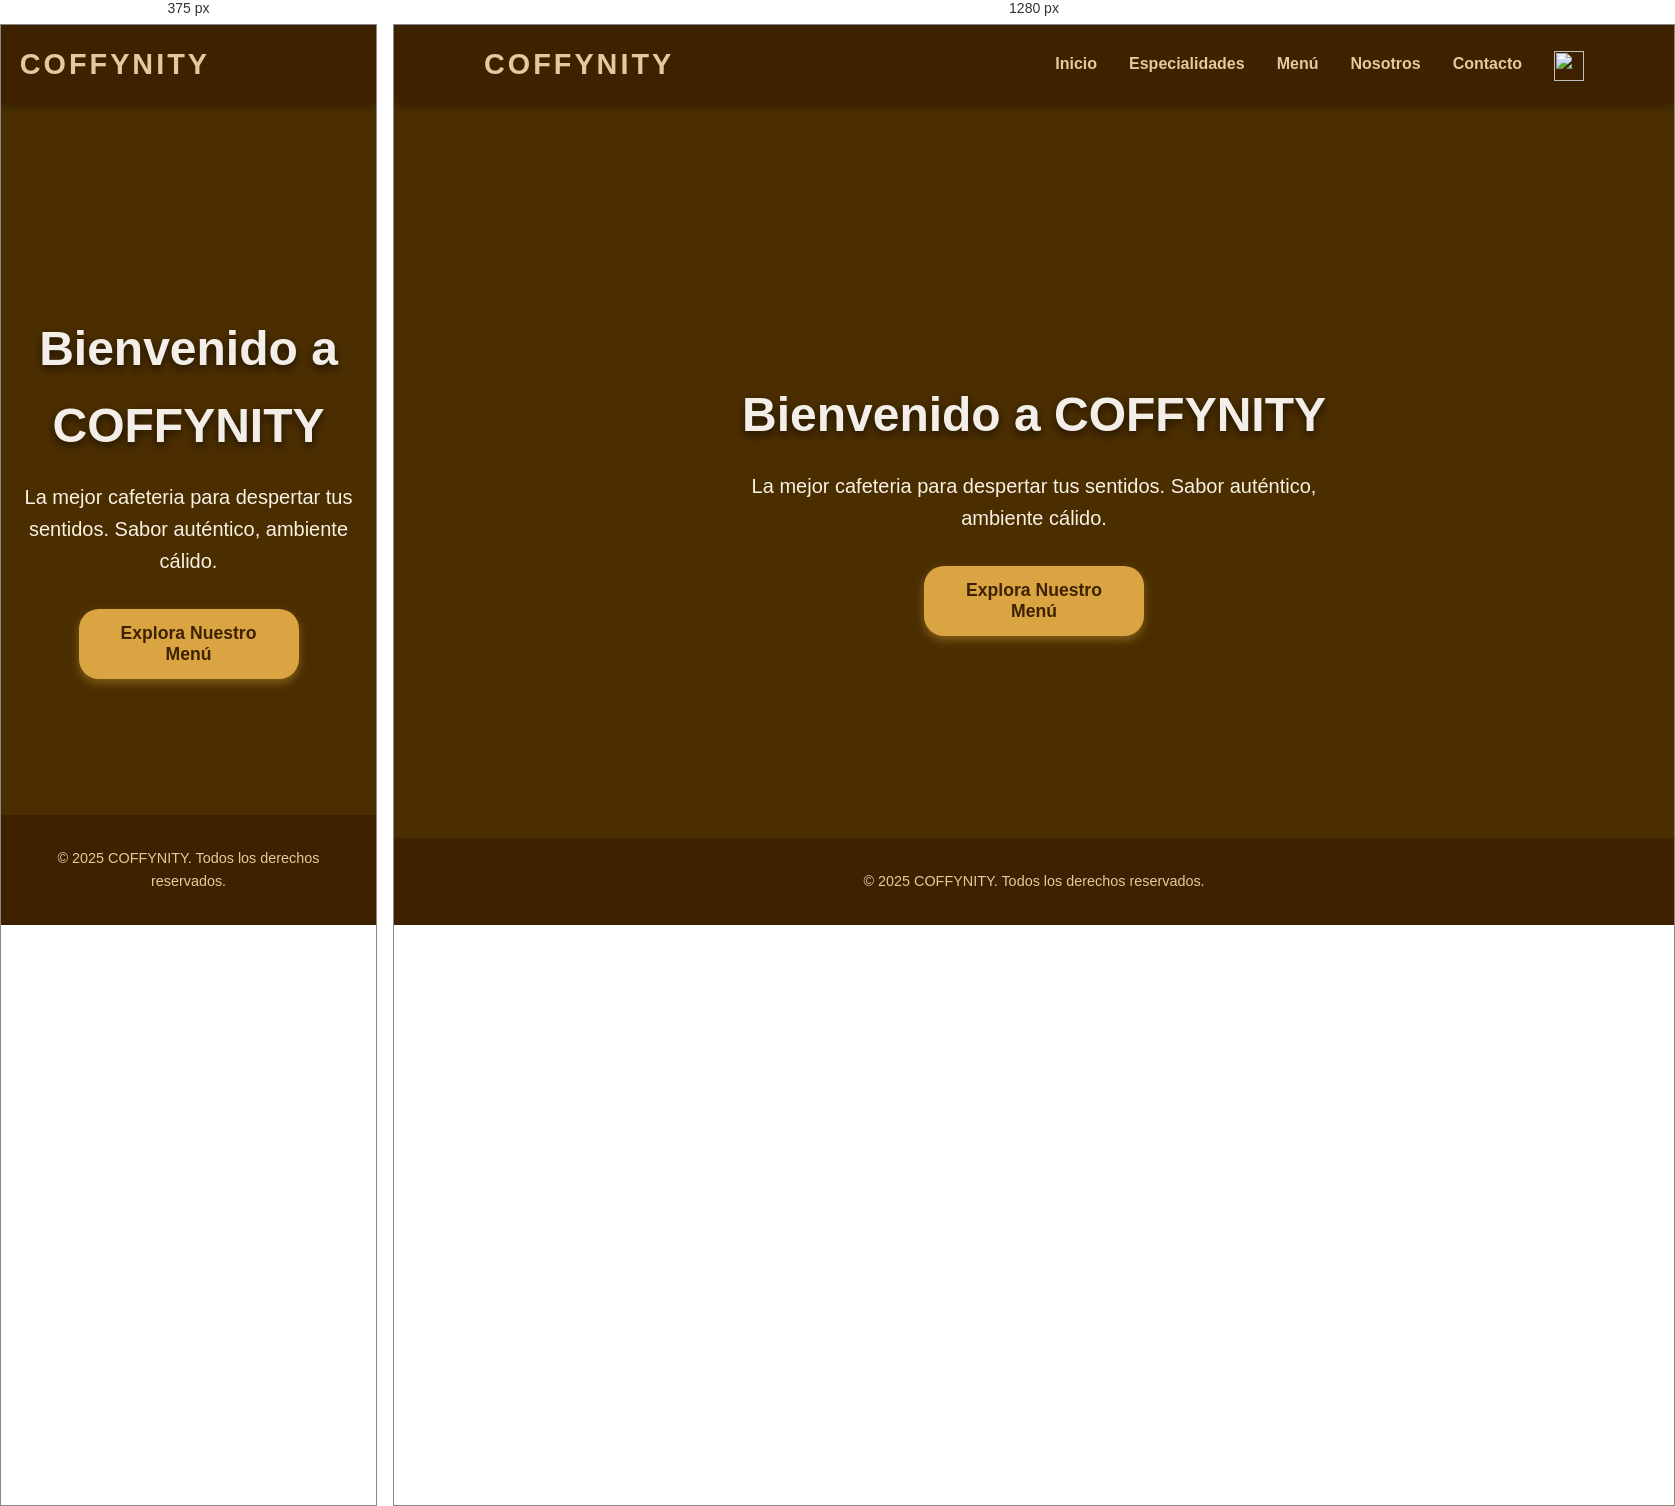
Rendered at 375 px and 1280 px, left to right.

<!-- file: index.html -->
<!DOCTYPE html>
<html lang="es">
<head>
    <meta charset="UTF-8" />
    <meta name="viewport" content="width=device-width, initial-scale=1" />
    <title>COFFYNITY - Tu Cafetería Favorita</title>
    <link href="https://fonts.googleapis.com/css2?family=Poppins:wght@400;600;800&display=swap" rel="stylesheet" />
    <link rel="stylesheet" href="./styles/estilos.css" />
</head>
<body>
  
<header>
  <div class="container header-inner">
    <div class="logo" tabindex="0">COFFYNITY</div>
    
    <nav id="primary-navigation" role="navigation">
      <a href="./index.html" tabindex="0">Inicio</a>
      <a href="./especialidades.html" tabindex="0">Especialidades</a>
      <a href="./menu.html" tabindex="0">Menú</a>
      <a href="./nosotros.html" tabindex="0">Nosotros</a>
      <a href="./contacto.html" tabindex="0">Contacto</a>
      <a href="./carrito.html"><img src="https://images.icon-icons.com/1152/PNG/512/1486506235-groceries-online-shopping-cart-e-commerce-shopping-cart_81445.png" alt="" width="30" height="30"><p class="contador"></p></a>
    </nav>
  </div>
</header>

<main>
  <section id="home" class="hero" role="banner" aria-label="Imagen principal de cafetería con título y llamada a la acción">
    <h1>Bienvenido a COFFYNITY</h1>
    <p>La mejor cafeteria para despertar tus sentidos. Sabor auténtico, ambiente cálido.</p>
    <a href="./menu.html"><button class="btn-primary" tabindex="0">Explora Nuestro Menú</button></a>
  </section>

  
</main>

<footer>
  <div class="container">
    &copy; 2025 COFFYNITY. Todos los derechos reservados.
  </div>
</footer>

<script>
  // Mobile nav toggle
  const navToggle = document.querySelector('.nav-toggle');
  const nav = document.querySelector('nav#primary-navigation');

  navToggle.addEventListener('click', () => {
    const expanded = navToggle.getAttribute('aria-expanded') === 'true' || false;
    navToggle.setAttribute('aria-expanded', !expanded);
    nav.classList.toggle('show');
  }
  
  );
</script>
</body>
<script src="./scripts/loadCarritoCont.js"></script>
</html>


/* @media block from estilos.css */
@media (max-width: 767px) {
    nav {
        display: none;
        flex-direction: column;
        background: #3E2200;
        position: absolute;
        width: 100%;
        top: 60px;
        left: 0;
        padding: 1rem 0;
        box-shadow: 0 4px 8px rgba(0,0,0,0.7);
    }
    nav.show {
        display: flex;
    }
    nav a {
        padding: 0.75rem 1.5rem;
        font-size: 1.2rem;
        border-bottom: 1px solid #D9A441;
    }
    .nav-toggle {
        display: block;
    }
}